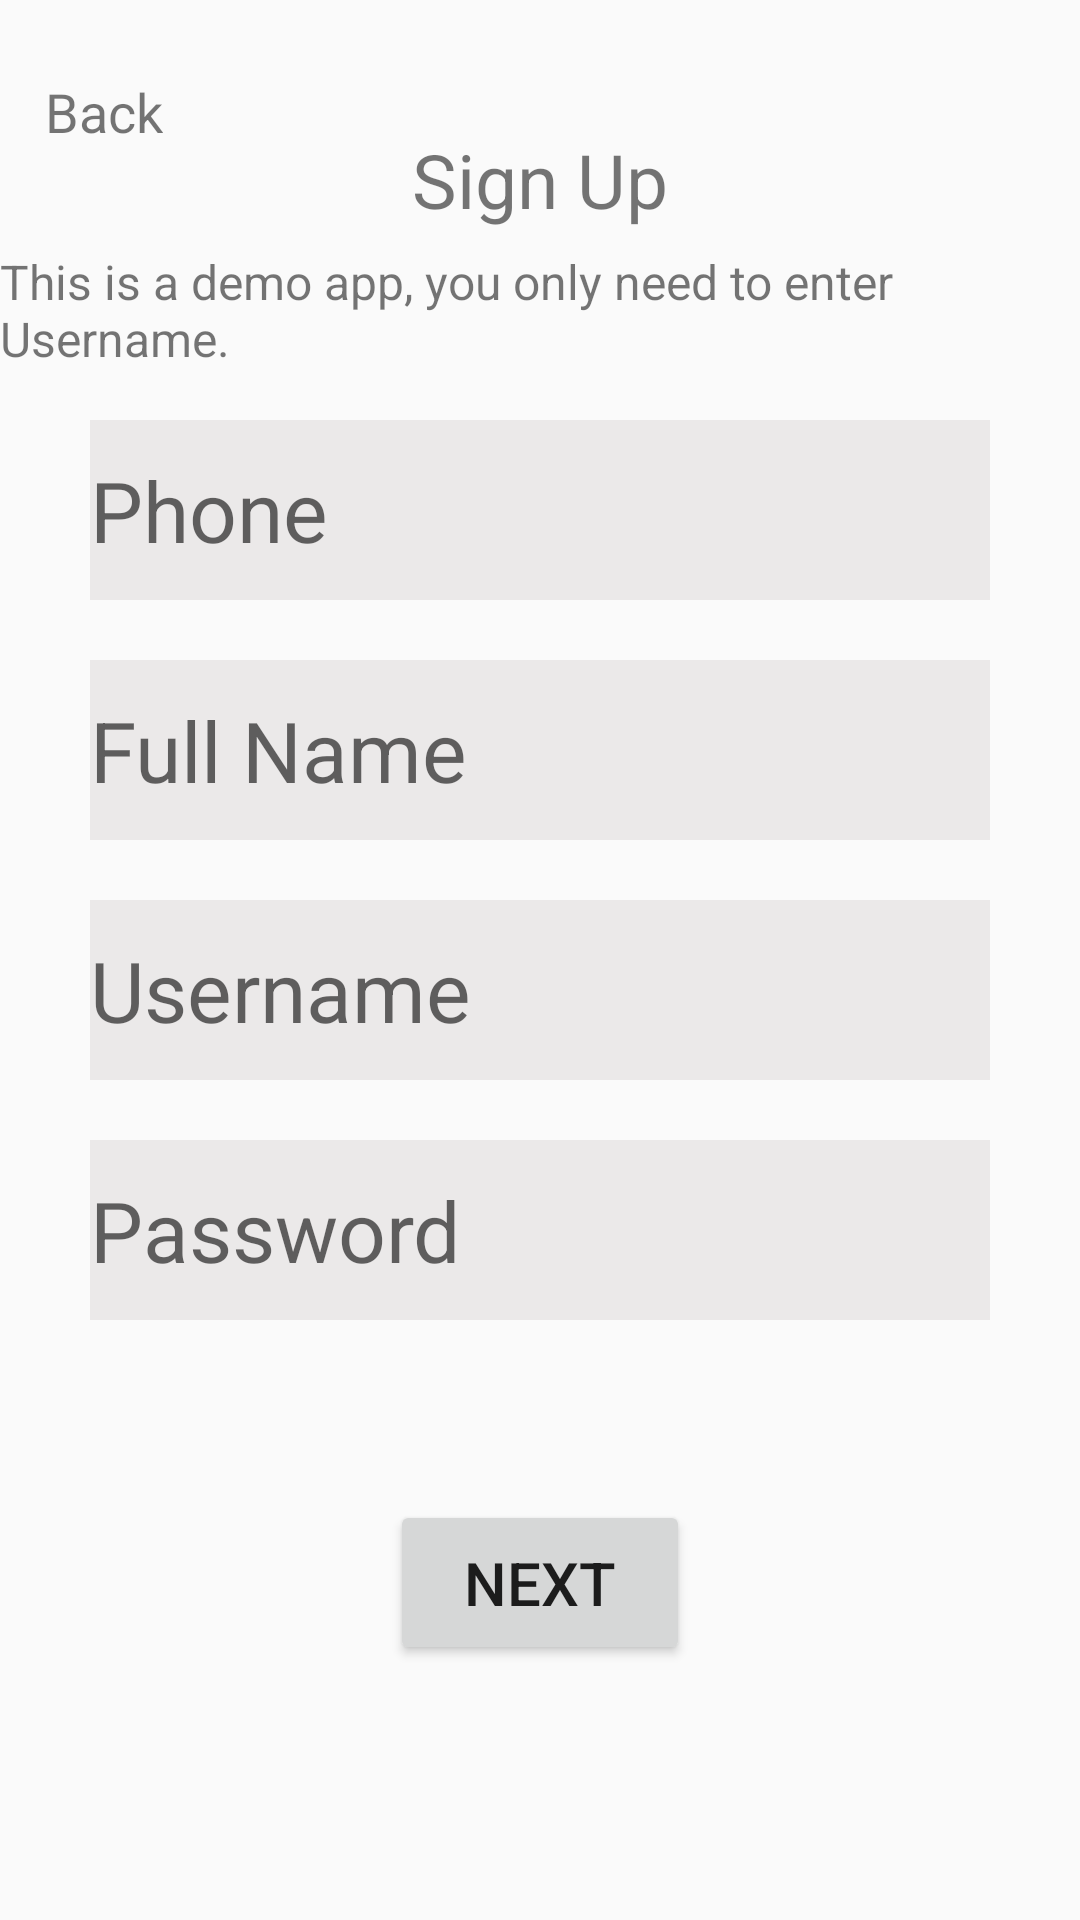

This screen was rendered from an Android layout file. Write that file and the resources it references.
<!-- AndroidManifest.xml: application theme AppTheme -->
<!-- res/layout/activity_signin.xml -->
<?xml version="1.0" encoding="utf-8"?>
<RelativeLayout xmlns:android="http://schemas.android.com/apk/res/android"
    xmlns:app="http://schemas.android.com/apk/res-auto"
    xmlns:tools="http://schemas.android.com/tools"
    android:layout_width="match_parent"
    android:layout_height="match_parent"
    tools:context=".acitivities.SigninActivity">

    <TextView
        android:layout_width="wrap_content"
        android:layout_height="wrap_content"
        android:text="Back"
        android:textSize="18dp"
        android:layout_marginLeft="15dp"
        android:layout_marginTop="25dp"
        android:onClick="onSignUpBackClick"
        />

    <TextView
        android:layout_width="wrap_content"
        android:layout_height="wrap_content"
        android:textSize="25dp"
        android:text="Sign Up"
        android:layout_centerHorizontal="true"
        android:layout_marginTop="43dp"
        />

    <TextView
        android:layout_width="wrap_content"
        android:layout_height="wrap_content"
        android:textSize="16dp"
        android:text="This is a demo app, you only need to enter Username."
        android:layout_centerHorizontal="true"
        android:layout_marginTop="83dp"
        />

    <EditText
        android:id="@+id/et_phone"
        android:layout_width="300dp"
        android:layout_height="60dp"
        android:hint="Phone"
        android:textSize="28dp"
        android:layout_centerHorizontal="true"
        android:layout_marginTop="140dp"
        android:background="#EBE9E9"
        />

    <EditText
        android:id="@+id/et_full_name"
        android:layout_width="300dp"
        android:layout_height="60dp"
        android:hint="Full Name"
        android:textSize="28dp"
        android:layout_centerHorizontal="true"
        android:layout_marginTop="220dp"
        android:background="#EBE9E9"
        />

    <EditText
        android:id="@+id/et_user_name"
        android:layout_width="300dp"
        android:layout_height="60dp"
        android:hint="Username"
        android:textSize="28dp"
        android:layout_centerHorizontal="true"
        android:layout_marginTop="300dp"
        android:background="#EBE9E9"
        />

    <EditText
        android:id="@+id/et_password"
        android:layout_width="300dp"
        android:layout_height="60dp"
        android:hint="Password"
        android:textSize="28dp"
        android:layout_centerHorizontal="true"
        android:layout_marginTop="380dp"
        android:background="#EBE9E9"
        />

    <Button
        android:layout_width="100dp"
        android:layout_height="55dp"
        android:text="next"
        android:textSize="20dp"
        android:layout_marginTop="500dp"
        android:layout_centerHorizontal="true"
        android:onClick="onSignInNextClick"
        />

</RelativeLayout>
<!-- resources referenced by this layout -->
<resources>
  <style name="AppTheme" parent="Theme.AppCompat.Light.DarkActionBar">
          
          <item name="colorPrimary">@color/colorPrimary</item>
          <item name="colorPrimaryDark">@color/colorPrimaryDark</item>
          <item name="colorAccent">@color/colorAccent</item>
      </style>
  <color name="colorPrimary">#008577</color>
  <color name="colorPrimaryDark">#00574B</color>
  <color name="colorAccent">#D81B60</color>
</resources>
